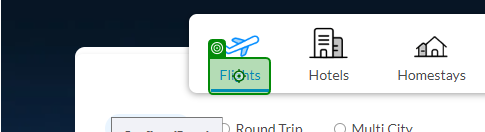
Task: Robotic Enterprise Framework
Workflow: Process

Step 1: click on 'Flights'

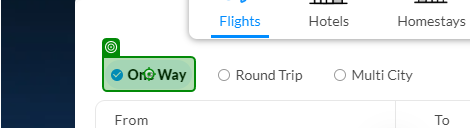
Step 2: click on 'One Way'

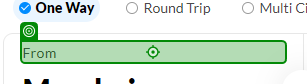
Step 3: click on 'From'

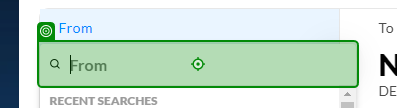
Step 4: type "[in_TransactionItem("From").ToString]"

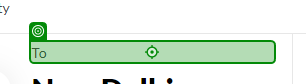
Step 5: click on 'To'

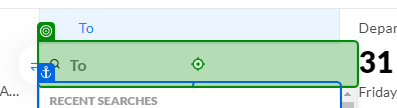
Step 6: type "[in_TransactionItem("To").ToString]"

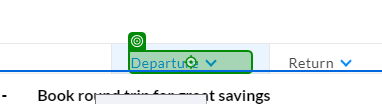
Step 7: click on 'Departure'

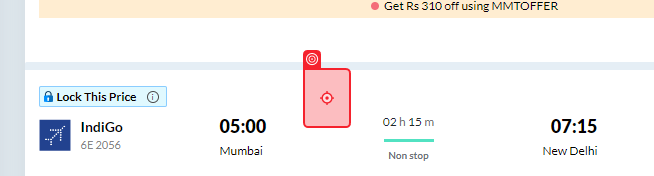
Step 8: click on '31₹ 3,952'

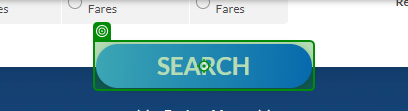
Step 9: click on 'Search'

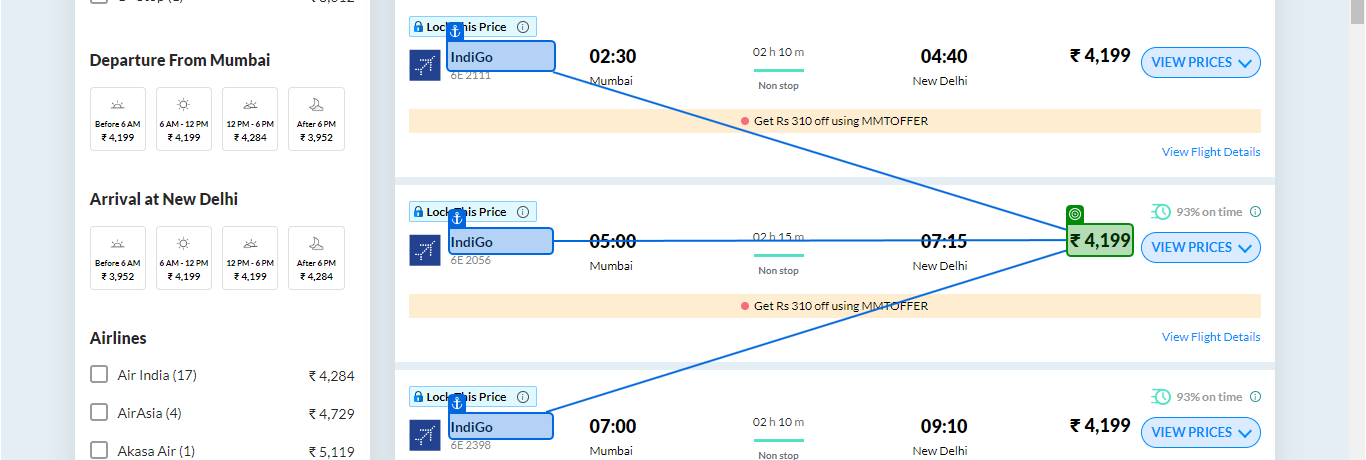
Step 10: get-text from 'IndiGo'